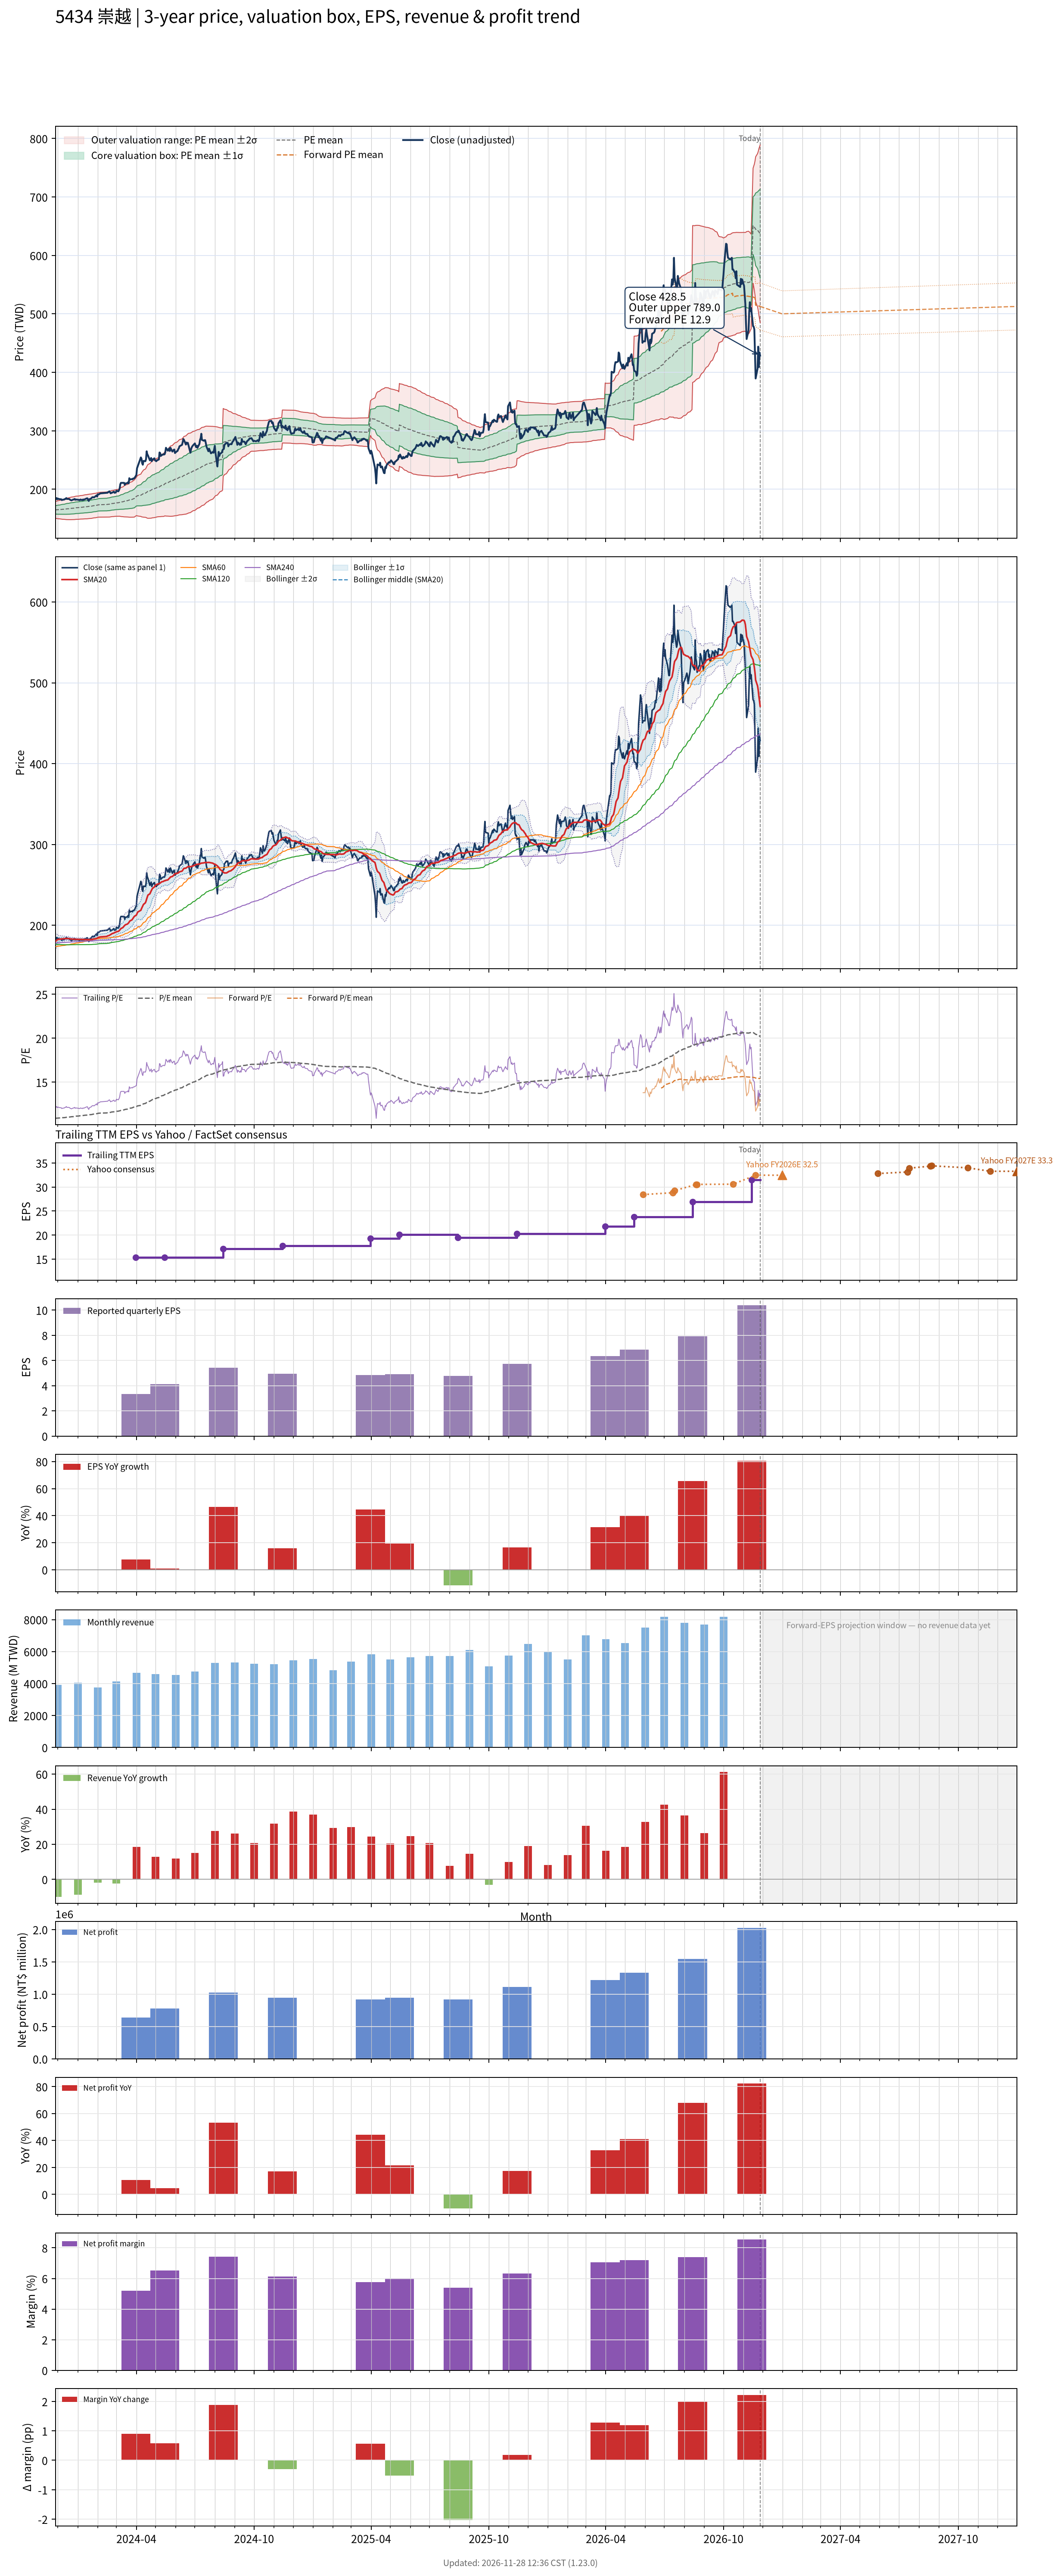

The file beside this chart, header and first rows:
# chart-version: skill-stock-dynamic-val…
date, close, available_date, period_end, eps, ttm_eps, pe, pe_mean, pe_std, price_m2, price_m1, price_mean, price_p1, price_p2, as_of_date, forward_eps, forward_pe, forward_pe_mean, forward_pe_std, forward_price_m2, forward_price_m1, forward_price_mean, forward_price_p1, forward_price_p2
2023-11-27, 182, 2023-11-14, 2023-09-30, 4.25, 15.12, 12.04, 10.9, 0.4719, 150.5, 157.6, 164.8, 171.9, 179, , , , , , , , , , 
2023-11-28, 184, 2023-11-14, 2023-09-30, 4.25, 15.12, 12.17, 10.9, 0.4824, 150.2, 157.5, 164.8, 172.1, 179.4, , , , , , , , , , 
2023-11-29, 185, 2023-11-14, 2023-09-30, 4.25, 15.12, 12.24, 10.91, 0.4937, 150, 157.4, 164.9, 172.4, 179.8, , , , , , , , , , 
2023-11-30, 183, 2023-11-14, 2023-09-30, 4.25, 15.12, 12.1, 10.91, 0.4993, 149.9, 157.4, 165, 172.5, 180.1, , , , , , , , , , 
2023-12-01, 184, 2023-11-14, 2023-09-30, 4.25, 15.12, 12.17, 10.92, 0.5124, 149.6, 157.4, 165.1, 172.9, 180.6, , , , , , , , , , 
2023-12-04, 183, 2023-11-14, 2023-09-30, 4.25, 15.12, 12.1, 10.93, 0.5236, 149.4, 157.3, 165.2, 173.2, 181.1, , , , , , , , , , 
2023-12-05, 183, 2023-11-14, 2023-09-30, 4.25, 15.12, 12.1, 10.94, 0.5345, 149.2, 157.3, 165.4, 173.5, 181.6, , , , , , , , , , 
2023-12-06, 183, 2023-11-14, 2023-09-30, 4.25, 15.12, 12.1, 10.95, 0.5447, 149, 157.3, 165.5, 173.8, 182, , , , , , , , , , 
2023-12-07, 181.5, 2023-11-14, 2023-09-30, 4.25, 15.12, 12, 10.96, 0.5531, 148.9, 157.3, 165.6, 174, 182.4, , , , , , , , , , 
2023-12-08, 182, 2023-11-14, 2023-09-30, 4.25, 15.12, 12.04, 10.96, 0.5615, 148.8, 157.3, 165.8, 174.2, 182.7, , , , , , , , , , 
2023-12-11, 182.5, 2023-11-14, 2023-09-30, 4.25, 15.12, 12.07, 10.97, 0.5705, 148.6, 157.3, 165.9, 174.5, 183.1, , , , , , , , , , 
2023-12-12, 183.5, 2023-11-14, 2023-09-30, 4.25, 15.12, 12.14, 10.98, 0.5803, 148.5, 157.3, 166, 174.8, 183.6, , , , , , , , , , 
2023-12-13, 183.5, 2023-11-14, 2023-09-30, 4.25, 15.12, 12.14, 10.99, 0.5898, 148.4, 157.3, 166.2, 175.1, 184, , , , , , , , , , 
2023-12-14, 185, 2023-11-14, 2023-09-30, 4.25, 15.12, 12.24, 11, 0.6004, 148.2, 157.3, 166.4, 175.4, 184.5, , , , , , , , , , 
2023-12-15, 183.5, 2023-11-14, 2023-09-30, 4.25, 15.12, 12.14, 11.01, 0.6085, 148.1, 157.3, 166.5, 175.7, 184.9, , , , , , , , , , 
2023-12-18, 183.5, 2023-11-14, 2023-09-30, 4.25, 15.12, 12.14, 11.03, 0.6165, 148.1, 157.4, 166.7, 176, 185.4, , , , , , , , , , 
2023-12-19, 183, 2023-11-14, 2023-09-30, 4.25, 15.12, 12.1, 11.04, 0.6234, 148, 157.5, 166.9, 176.3, 185.8, , , , , , , , , , 
2023-12-20, 182, 2023-11-14, 2023-09-30, 4.25, 15.12, 12.04, 11.05, 0.6289, 148.1, 157.6, 167.1, 176.6, 186.1, , , , , , , , , , 
2023-12-21, 181.5, 2023-11-14, 2023-09-30, 4.25, 15.12, 12, 11.06, 0.634, 148.1, 157.7, 167.2, 176.8, 186.4, , , , , , , , , , 
2023-12-22, 181, 2023-11-14, 2023-09-30, 4.25, 15.12, 11.97, 11.07, 0.6384, 148.1, 157.8, 167.4, 177.1, 186.7, , , , , , , , , , 
2023-12-25, 182.5, 2023-11-14, 2023-09-30, 4.25, 15.12, 12.07, 11.08, 0.6432, 148.1, 157.9, 167.6, 177.3, 187, , , , , , , , , , 
2023-12-26, 182.5, 2023-11-14, 2023-09-30, 4.25, 15.12, 12.07, 11.1, 0.6478, 148.2, 158, 167.8, 177.6, 187.4, , , , , , , , , , 
2023-12-27, 183.5, 2023-11-14, 2023-09-30, 4.25, 15.12, 12.14, 11.11, 0.6523, 148.3, 158.1, 168, 177.9, 187.7, , , , , , , , , , 
2023-12-28, 182, 2023-11-14, 2023-09-30, 4.25, 15.12, 12.04, 11.12, 0.6533, 148.5, 158.3, 168.2, 178.1, 188, , , , , , , , , , 
2023-12-29, 182.5, 2023-11-14, 2023-09-30, 4.25, 15.12, 12.07, 11.14, 0.6549, 148.6, 158.5, 168.4, 178.3, 188.2, , , , , , , , , , 
2024-01-02, 182, 2023-11-14, 2023-09-30, 4.25, 15.12, 12.04, 11.15, 0.6573, 148.7, 158.7, 168.6, 178.6, 188.5, , , , , , , , , , 
2024-01-03, 181.5, 2023-11-14, 2023-09-30, 4.25, 15.12, 12, 11.16, 0.6593, 148.9, 158.8, 168.8, 178.8, 188.7, , , , , , , , , , 
2024-01-04, 181.5, 2023-11-14, 2023-09-30, 4.25, 15.12, 12, 11.18, 0.661, 149, 159, 169, 179, 189, , , , , , , , , , 
2024-01-05, 182.5, 2023-11-14, 2023-09-30, 4.25, 15.12, 12.07, 11.19, 0.6647, 149.1, 159.1, 169.2, 179.2, 189.3, , , , , , , , , , 
2024-01-08, 181.5, 2023-11-14, 2023-09-30, 4.25, 15.12, 12, 11.2, 0.6673, 149.2, 159.2, 169.3, 179.4, 189.5, , , , , , , , , , 
2024-01-09, 182.5, 2023-11-14, 2023-09-30, 4.25, 15.12, 12.07, 11.21, 0.6707, 149.2, 159.4, 169.5, 179.6, 189.8, , , , , , , , , , 
2024-01-10, 182, 2023-11-14, 2023-09-30, 4.25, 15.12, 12.04, 11.22, 0.6731, 149.3, 159.5, 169.7, 179.8, 190, , , , , , , , , , 
2024-01-11, 182.5, 2023-11-14, 2023-09-30, 4.25, 15.12, 12.07, 11.23, 0.6763, 149.4, 159.6, 169.8, 180.1, 190.3, , , , , , , , , , 
2024-01-12, 183, 2023-11-14, 2023-09-30, 4.25, 15.12, 12.1, 11.24, 0.6791, 149.5, 159.7, 170, 180.3, 190.5, , , , , , , , , , 
2024-01-15, 184.5, 2023-11-14, 2023-09-30, 4.25, 15.12, 12.2, 11.26, 0.6832, 149.5, 159.9, 170.2, 180.5, 190.8, , , , , , , , , , 
2024-01-16, 184.5, 2023-11-14, 2023-09-30, 4.25, 15.12, 12.2, 11.27, 0.6862, 149.6, 160, 170.4, 180.8, 191.1, , , , , , , , , , 
2024-01-17, 181.5, 2023-11-14, 2023-09-30, 4.25, 15.12, 12, 11.28, 0.6868, 149.8, 160.2, 170.6, 180.9, 191.3, , , , , , , , , , 
2024-01-18, 180, 2023-11-14, 2023-09-30, 4.25, 15.12, 11.9, 11.29, 0.6868, 149.9, 160.3, 170.7, 181.1, 191.5, , , , , , , , , , 
2024-01-19, 183, 2023-11-14, 2023-09-30, 4.25, 15.12, 12.1, 11.3, 0.6888, 150.1, 160.5, 170.9, 181.3, 191.7, , , , , , , , , , 
2024-01-22, 184.5, 2023-11-14, 2023-09-30, 4.25, 15.12, 12.2, 11.32, 0.6899, 150.2, 160.7, 171.1, 181.5, 192, , , , , , , , , , 
2024-01-23, 186, 2023-11-14, 2023-09-30, 4.25, 15.12, 12.3, 11.33, 0.6905, 150.5, 160.9, 171.3, 181.8, 192.2, , , , , , , , , , 
2024-01-24, 186.5, 2023-11-14, 2023-09-30, 4.25, 15.12, 12.33, 11.35, 0.6905, 150.7, 161.1, 171.6, 182, 192.5, , , , , , , , , , 
2024-01-25, 186.5, 2023-11-14, 2023-09-30, 4.25, 15.12, 12.33, 11.36, 0.6912, 150.9, 161.4, 171.8, 182.3, 192.7, , , , , , , , , , 
2024-01-26, 186, 2023-11-14, 2023-09-30, 4.25, 15.12, 12.3, 11.38, 0.6911, 151.2, 161.6, 172.1, 182.5, 193, , , , , , , , , , 
2024-01-29, 188.5, 2023-11-14, 2023-09-30, 4.25, 15.12, 12.47, 11.4, 0.6919, 151.4, 161.9, 172.3, 182.8, 193.3, , , , , , , , , , 
2024-01-30, 189.5, 2023-11-14, 2023-09-30, 4.25, 15.12, 12.53, 11.42, 0.6928, 151.7, 162.1, 172.6, 183.1, 193.6, , , , , , , , , , 
2024-01-31, 187.5, 2023-11-14, 2023-09-30, 4.25, 15.12, 12.4, 11.43, 0.6907, 152, 162.4, 172.9, 183.3, 193.8, , , , , , , , , , 
2024-02-01, 191.5, 2023-11-14, 2023-09-30, 4.25, 15.12, 12.67, 11.45, 0.6917, 152.3, 162.7, 173.2, 183.6, 194.1, , , , , , , , , , 
2024-02-02, 191, 2023-11-14, 2023-09-30, 4.25, 15.12, 12.63, 11.47, 0.6968, 152.3, 162.9, 173.4, 183.9, 194.5, , , , , , , , , , 
2024-02-05, 193, 2023-11-14, 2023-09-30, 4.25, 15.12, 12.76, 11.49, 0.7028, 152.4, 163, 173.7, 184.3, 194.9, , , , , , , , , , 
2024-02-15, 194, 2023-11-14, 2023-09-30, 4.25, 15.12, 12.83, 11.5, 0.71, 152.5, 163.2, 173.9, 184.7, 195.4, , , , , , , , , , 
2024-02-16, 194, 2023-11-14, 2023-09-30, 4.25, 15.12, 12.83, 11.52, 0.7167, 152.5, 163.4, 174.2, 185, 195.9, , , , , , , , , , 
2024-02-19, 196.5, 2023-11-14, 2023-09-30, 4.25, 15.12, 13, 11.54, 0.7255, 152.5, 163.5, 174.5, 185.5, 196.4, , , , , , , , , , 
2024-02-20, 195, 2023-11-14, 2023-09-30, 4.25, 15.12, 12.9, 11.56, 0.7305, 152.7, 163.7, 174.8, 185.8, 196.9, , , , , , , , , , 
2024-02-21, 193, 2023-11-14, 2023-09-30, 4.25, 15.12, 12.76, 11.58, 0.7327, 152.9, 164, 175.1, 186.1, 197.2, , , , , , , , , , 
2024-02-22, 194, 2023-11-14, 2023-09-30, 4.25, 15.12, 12.83, 11.6, 0.7353, 153.1, 164.2, 175.3, 186.5, 197.6, , , , , , , , , , 
2024-02-23, 194, 2023-11-14, 2023-09-30, 4.25, 15.12, 12.83, 11.62, 0.7389, 153.3, 164.4, 175.6, 186.8, 198, , , , , , , , , , 
2024-02-26, 196, 2023-11-14, 2023-09-30, 4.25, 15.12, 12.96, 11.63, 0.7435, 153.4, 164.7, 175.9, 187.2, 198.4, , , , , , , , , , 
2024-02-27, 194, 2023-11-14, 2023-09-30, 4.25, 15.12, 12.83, 11.65, 0.7454, 153.7, 164.9, 176.2, 187.5, 198.7, , , , , , , , , , 
... 669 more rows
